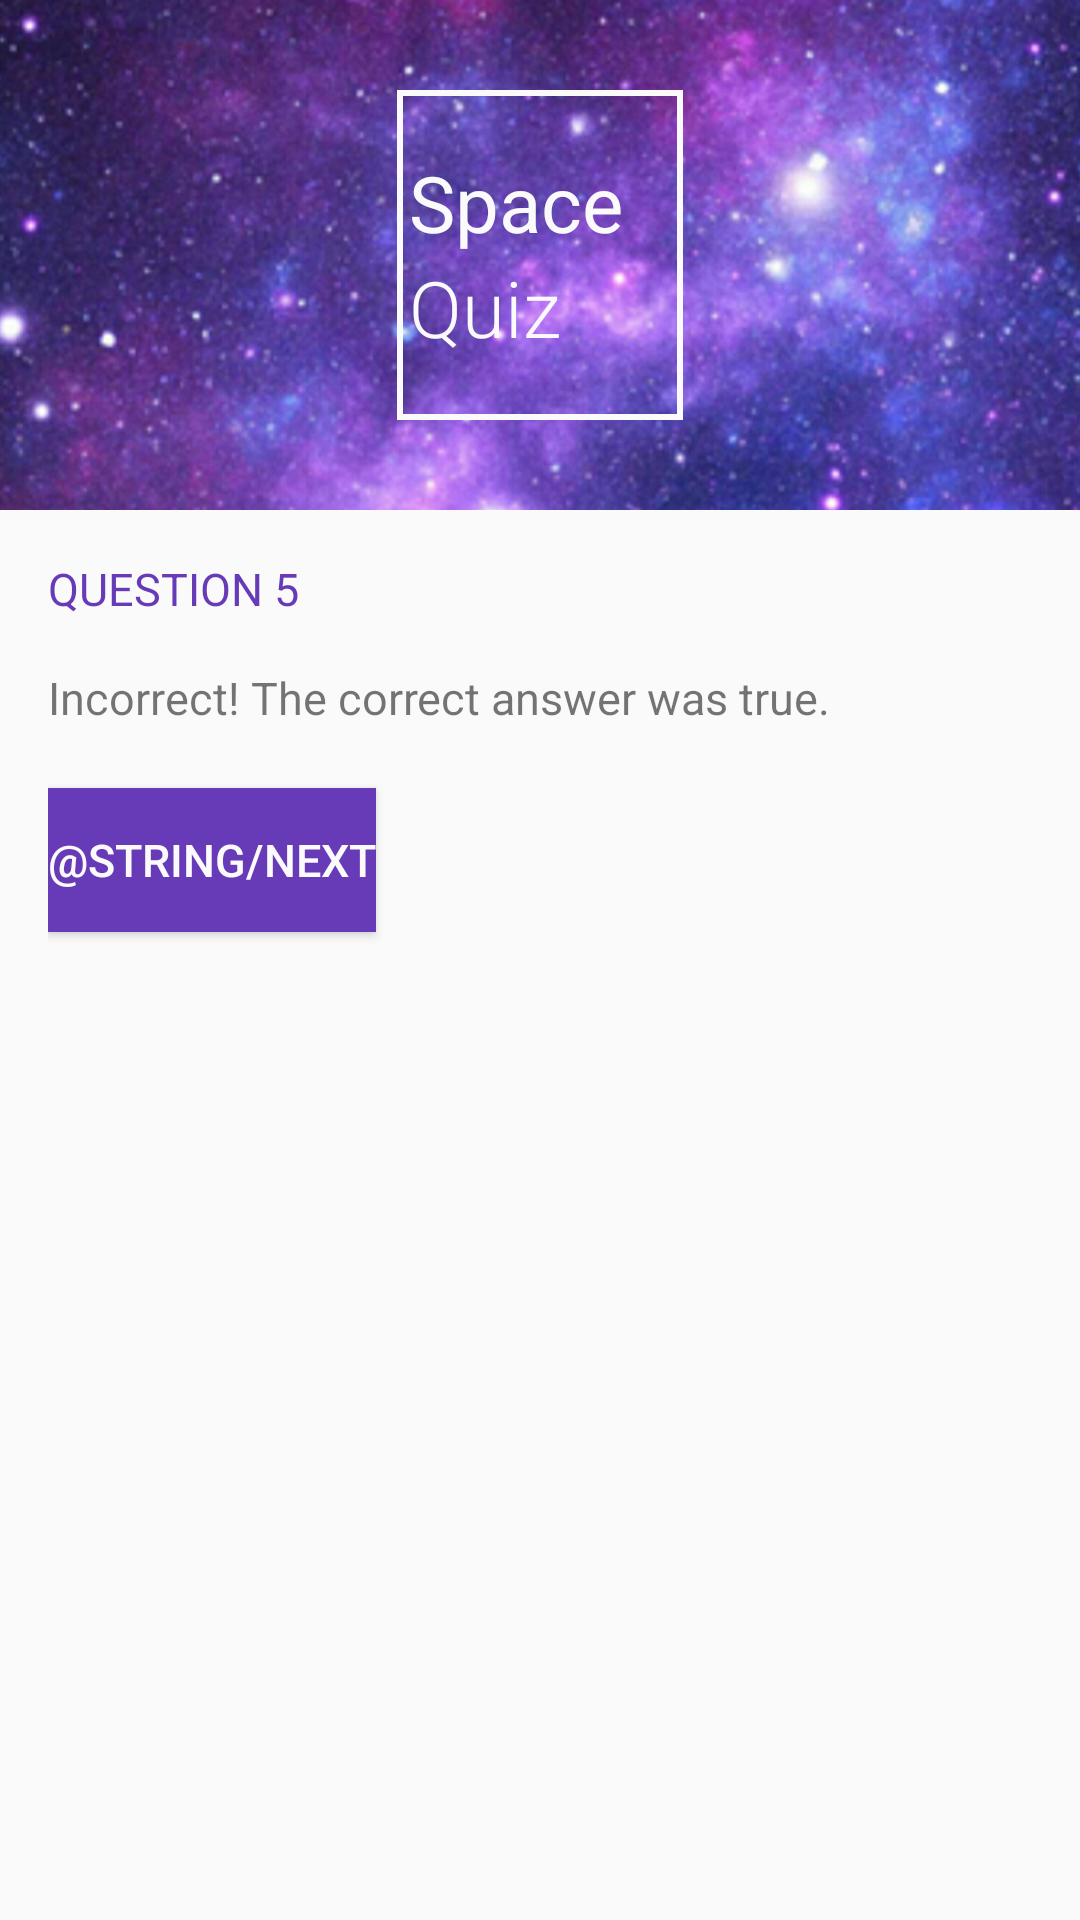

Layout XML and referenced resources for this Android screen:
<!-- AndroidManifest.xml: application theme AppTheme -->
<!-- res/layout/q5_incorrect.xml -->
<?xml version="1.0" encoding="utf-8"?>
<ScrollView
    xmlns:android="http://schemas.android.com/apk/res/android"
    android:layout_width="match_parent"
    android:layout_height="wrap_content">

    <LinearLayout
        xmlns:android="http://schemas.android.com/apk/res/android"
        xmlns:tools="http://schemas.android.com/tools"
        android:layout_width="match_parent"
        android:layout_height="wrap_content"
        android:background="@color/main_bg"
        android:orientation="vertical"
        tools:context="com.bskup.spacequiz.MainActivity">

        <RelativeLayout
            android:layout_width="match_parent"
            android:layout_height="170dp">

            <ImageView
                android:layout_width="match_parent"
                android:layout_height="wrap_content"
                android:scaleType="centerCrop"
                android:src="@drawable/space_bg"/>

            <LinearLayout
                android:layout_width="wrap_content"
                android:layout_height="wrap_content"
                android:layout_centerInParent="true"
                android:background="@drawable/logo_border"
                android:orientation="vertical"
                android:paddingBottom="20dp"
                android:paddingLeft="4dp"
                android:paddingRight="20dp"
                android:paddingTop="20dp">

                <TextView
                    android:layout_width="wrap_content"
                    android:layout_height="wrap_content"
                    android:fontFamily="sans-serif"
                    android:text="@string/logo_space"
                    android:textColor="@color/main_bg"
                    android:textSize="26sp"/>

                <TextView
                    android:layout_width="wrap_content"
                    android:layout_height="wrap_content"
                    android:layout_centerHorizontal="true"
                    android:fontFamily="sans-serif-light"
                    android:text="@string/logo_quiz"
                    android:textColor="@color/main_bg"
                    android:textSize="26sp"/>

            </LinearLayout>

        </RelativeLayout>

        <LinearLayout
            android:layout_width="match_parent"
            android:layout_height="wrap_content"
            android:orientation="vertical"
            android:padding="16dp">

            <TextView
                android:id="@+id/question_header"
                style="@style/HeaderTextStyle"
                android:text="@string/question_header_5"/>

            <TextView
                android:id="@+id/question_text_view"
                android:layout_width="wrap_content"
                android:layout_height="wrap_content"
                android:paddingBottom="16dp"
                android:text="@string/incorrect_response_5"
                android:textSize="15sp"/>

            <Button
                android:id="@+id/next_button"
                style="@style/ButtonStyle"
                android:text="@string/next"
                android:onClick="showQuestion6"/>

        </LinearLayout>


    </LinearLayout>

</ScrollView>
<!-- resources referenced by this layout -->
<resources>
  <color name="main_bg">#FAFAFA</color>
  <!-- drawable logo_border (drawable) -->
  <shape xmlns:android="http://schemas.android.com/apk/res/android" android:shape="rectangle" >
      <solid android:color="@android:color/transparent" />
      <stroke android:width="2dp" android:color="#fafafa"/>
  </shape>
  <!-- drawable space_bg: jpg bitmap (drawable, 827415 bytes) -->
  <string name="incorrect_response_5">Incorrect! The correct answer was true.</string>
  <string name="logo_quiz">Quiz</string>
  <string name="logo_space">Space</string>
  <string name="question_header_5">Question 5</string>
  <style name="ButtonStyle">
          <item name="android:layout_width">wrap_content</item>
          <item name="android:layout_height">wrap_content</item>
          <item name="android:layout_marginTop">4dp</item>
          <item name="android:layout_marginBottom">4dp</item>
          <item name="android:layout_marginRight">16dp</item>
          <item name="android:textSize">15sp</item>
          <item name="android:background">@color/colorPrimary</item>
          <item name="android:textColor">@color/main_bg</item>
      </style>
  <style name="HeaderTextStyle">
          <item name="android:layout_width">wrap_content</item>
          <item name="android:layout_height">wrap_content</item>
          <item name="android:paddingBottom">16dp</item>
          <item name="android:gravity">center_vertical</item>
          <item name="android:textAllCaps">true</item>
          <item name="android:textSize">15sp</item>
          <item name="android:textColor">@color/colorPrimary</item>
      </style>
  <style name="AppTheme" parent="Theme.AppCompat.Light.NoActionBar">
          
          <item name="colorPrimary">@color/colorPrimary</item>
          <item name="colorPrimaryDark">@color/colorPrimaryDark</item>
          <item name="colorAccent">@color/colorAccent</item>
      </style>
  <color name="colorPrimary">#673AB7</color>
  <color name="colorPrimaryDark">#512DA8</color>
  <color name="colorAccent">#E040FB</color>
</resources>
